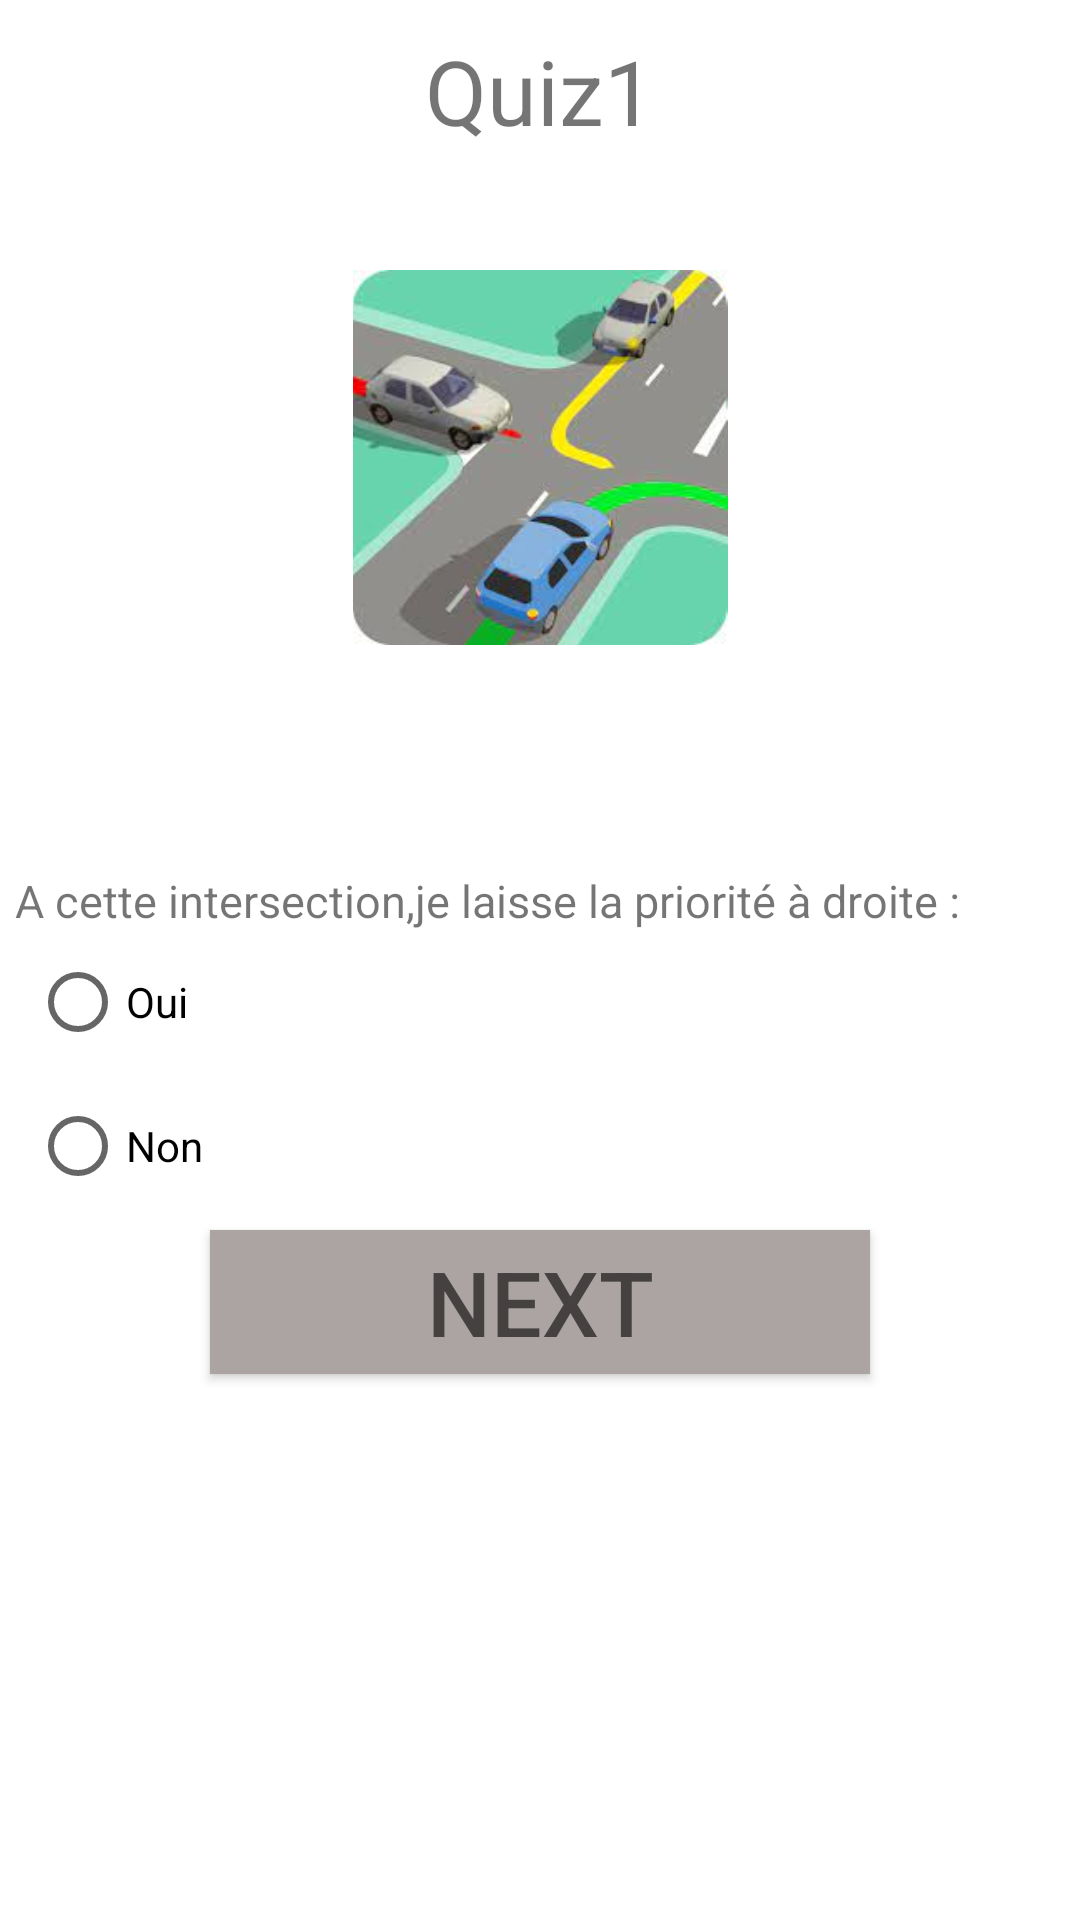

Here is an Android app screen rendered from its layout file. Give the layout XML and the strings, colors and styles it references.
<!-- AndroidManifest.xml: application theme Theme.Quizapp2 -->
<!-- res/layout/activity_quiz1.xml -->
<?xml version="1.0" encoding="utf-8"?>
<RelativeLayout xmlns:android="http://schemas.android.com/apk/res/android"
    xmlns:app="http://schemas.android.com/apk/res-auto"
    xmlns:tools="http://schemas.android.com/tools"
    android:layout_width="match_parent"
    android:layout_height="match_parent"
    tools:context=".quiz1">
    <ImageView
        android:layout_width="match_parent"
        android:layout_height="125dp"
        android:src="@drawable/v5"
        android:layout_marginTop="90dp"/>
    <TextView
        android:layout_width="wrap_content"
        android:layout_height="wrap_content"
        android:layout_alignParentTop="true"
        android:layout_centerHorizontal="true"
        android:layout_marginTop="10dp"
        android:text="Quiz1"
        android:textSize="30sp"
        app:layout_constraintBottom_toBottomOf="parent"
        app:layout_constraintEnd_toEndOf="parent"
        app:layout_constraintStart_toStartOf="parent"
        app:layout_constraintTop_toTopOf="parent" />

    <TextView
        android:layout_width="378dp"
        android:layout_height="wrap_content"
        android:layout_alignParentTop="true"
        android:layout_centerHorizontal="true"
        android:layout_marginTop="290dp"
        android:text="A cette intersection,je laisse la priorité à droite :"
        android:textSize="15sp"
        app:layout_constraintBottom_toBottomOf="parent"
        app:layout_constraintEnd_toEndOf="parent"
        app:layout_constraintStart_toStartOf="parent"
        app:layout_constraintTop_toTopOf="parent"
        android:layout_marginLeft="10dp"/>

    <RadioGroup
        android:id="@+id/radiogroup"

        android:layout_width="148dp"
        android:layout_height="wrap_content"
        android:layout_marginTop="310dp">

        <RadioButton
            android:id="@+id/radiobt1"
            android:layout_width="match_parent"
            android:layout_height="48dp"
            android:layout_marginLeft="10dp"
            android:text="Oui"></RadioButton>

        <RadioButton
            android:id="@+id/radiobt2"
            android:layout_width="146dp"
            android:layout_height="48dp"
            android:layout_marginLeft="10dp"
            android:text="Non"
            tools:ignore="ExtraText">
        </RadioButton>

    </RadioGroup>

    <Button
        android:id="@+id/next1"
        android:layout_width="220dp"
        android:layout_height="wrap_content"
        android:layout_alignParentTop="true"
        android:layout_centerHorizontal="true"
        android:layout_marginTop="410dp"
        android:background="#ACA3A3"
        android:ems="10"
        android:gravity="center"
        android:hint="NEXT"
        android:textSize="30sp" />

</RelativeLayout>
<!-- resources referenced by this layout -->
<resources>
  <!-- drawable v5: jpg bitmap (drawable, 6748 bytes) -->
  <style name="Theme.Quizapp2" parent="Theme.MaterialComponents.DayNight.DarkActionBar">
          
          <item name="colorPrimary">@color/purple_500</item>
          <item name="colorPrimaryVariant">@color/purple_700</item>
          <item name="colorOnPrimary">@color/white</item>
          
          <item name="colorSecondary">@color/teal_200</item>
          <item name="colorSecondaryVariant">@color/teal_700</item>
          <item name="colorOnSecondary">@color/black</item>
          
          <item name="android:statusBarColor">?attr/colorPrimaryVariant</item>
          
      </style>
  <!-- not gathered from this repository: default colours our renderer supplied (Android Studio template values) -->
  <color name="purple_500">#FF6200EE</color>
  <color name="purple_700">#FF3700B3</color>
  <color name="teal_200">#FF03DAC5</color>
  <color name="teal_700">#FF018786</color>
  <color name="black">#FF000000</color>
  <color name="white">#FFFFFFFF</color>
</resources>
